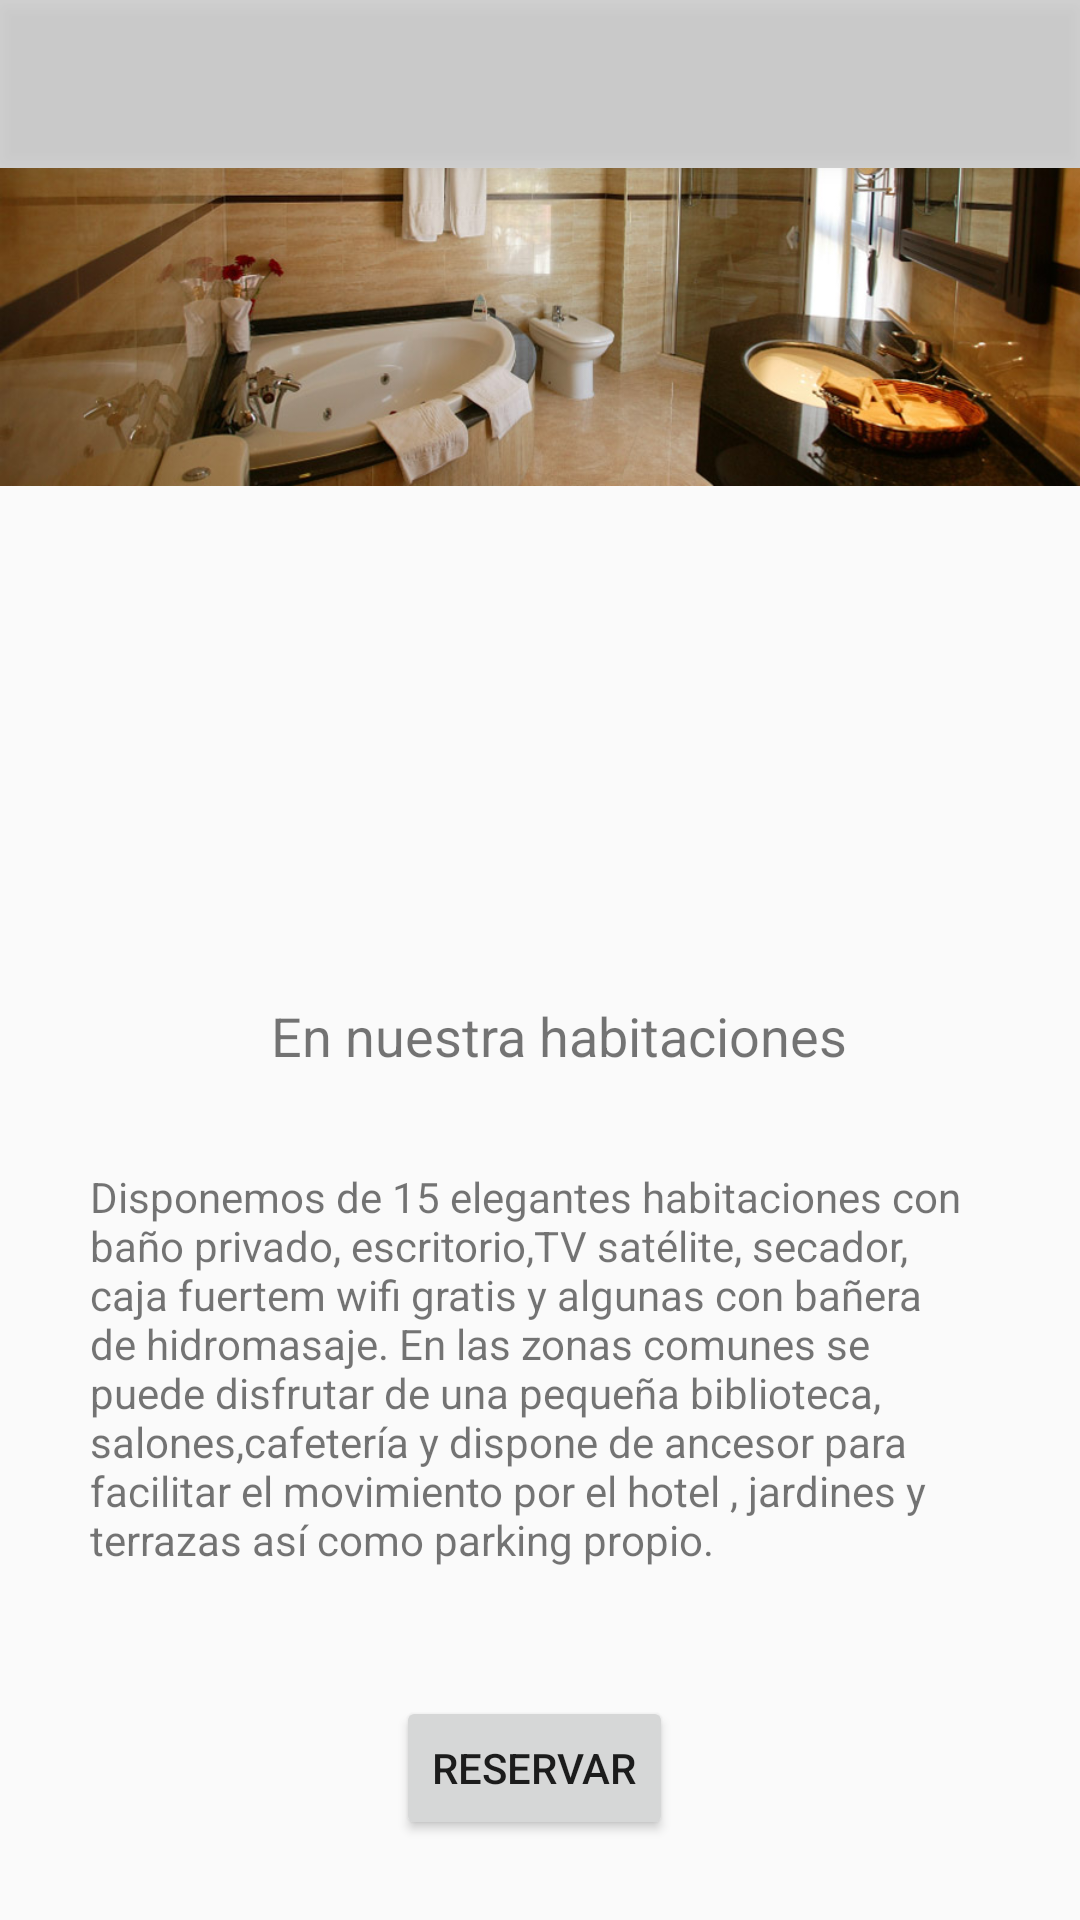

Produce the Android XML layout that renders to this screen, including the resource entries it uses.
<!-- AndroidManifest.xml: application theme Theme.AppCompat.Light.NoActionBar -->
<!-- res/layout/activity_habitacion.xml -->
<?xml version="1.0" encoding="utf-8"?>
<android.support.constraint.ConstraintLayout xmlns:android="http://schemas.android.com/apk/res/android"
    xmlns:app="http://schemas.android.com/apk/res-auto"
    xmlns:tools="http://schemas.android.com/tools"
    android:layout_width="match_parent"
    android:layout_height="match_parent"
    tools:layout_editor_absoluteY="25dp">

    <include
        android:id="@+id/toolbarinfo4"
        layout="@layout/tollbar"
        app:layout_constraintEnd_toEndOf="parent"
        app:layout_constraintStart_toStartOf="parent"
        app:layout_constraintTop_toTopOf="parent" />

    <ImageView
        android:id="@+id/imageView6"
        android:layout_width="0dp"
        android:layout_height="wrap_content"
        android:src="@drawable/cabecerabanos"
        android:scaleType="fitStart"
        app:layout_constraintEnd_toEndOf="parent"
        app:layout_constraintStart_toStartOf="parent"
        app:layout_constraintTop_toBottomOf="@+id/toolbarinfo4" />

    <TextView
        android:id="@+id/textView2"
        android:layout_width="222dp"
        android:layout_height="wrap_content"
        android:layout_marginEnd="24dp"
        android:layout_marginStart="24dp"
        android:layout_marginTop="12dp"
        android:text="En nuestra habitaciones "
        android:textSize="18sp"
        app:layout_constraintEnd_toStartOf="@+id/guideline5"
        app:layout_constraintHorizontal_bias="0.62"
        app:layout_constraintLeft_toLeftOf="parent"
        app:layout_constraintRight_toRightOf="parent"
        app:layout_constraintStart_toStartOf="@+id/guideline4"
        app:layout_constraintTop_toBottomOf="@+id/imageView6" />


    <ImageView
        android:id="@+id/flecha2"
        android:layout_width="wrap_content"
        android:layout_height="wrap_content"
        android:layout_marginTop="16dp"
        app:layout_constraintStart_toStartOf="@+id/guideline4"
        app:layout_constraintTop_toTopOf="parent"
        app:srcCompat="@drawable/ic_flecha_izquierda"
        tools:ignore="VectorDrawableCompat" />

    <TextView
        android:id="@+id/textView12"
        android:layout_width="0dp"
        android:layout_height="166dp"
        android:layout_marginEnd="30dp"
        android:layout_marginStart="30dp"
        android:layout_marginTop="32dp"
        android:text="@string/recursosuite"
        android:textSize="14sp"
        app:layout_constraintEnd_toEndOf="parent"
        app:layout_constraintStart_toStartOf="parent"
        app:layout_constraintTop_toBottomOf="@+id/textView2" />

    <android.support.constraint.Guideline
        android:id="@+id/guideline4"
        android:layout_width="wrap_content"
        android:layout_height="wrap_content"
        android:orientation="vertical"
        app:layout_constraintGuide_begin="16dp" />

    <android.support.constraint.Guideline
        android:id="@+id/guideline5"
        android:layout_width="wrap_content"
        android:layout_height="wrap_content"
        android:orientation="vertical"
        app:layout_constraintGuide_begin="367dp" />

    <Button
        android:id="@+id/btnreservahab"
        android:layout_width="wrap_content"
        android:layout_height="wrap_content"
        android:layout_marginBottom="8dp"
        android:layout_marginTop="8dp"
        android:text="RESERVAR"
        app:layout_constraintBottom_toBottomOf="parent"
        app:layout_constraintEnd_toStartOf="@+id/guideline5"
        app:layout_constraintHorizontal_bias="0.449"
        app:layout_constraintLeft_toLeftOf="parent"
        app:layout_constraintRight_toRightOf="parent"
        app:layout_constraintStart_toStartOf="@+id/guideline4"
        app:layout_constraintTop_toBottomOf="@+id/textView12"
        app:layout_constraintVertical_bias="0.1" />


</android.support.constraint.ConstraintLayout>
<!-- res/layout/tollbar.xml (included above) -->
<?xml version="1.0" encoding="utf-8"?>
<android.support.v7.widget.Toolbar xmlns:android="http://schemas.android.com/apk/res/android"
    android:layout_width="match_parent" android:layout_height="wrap_content"
    android:background="@color/trans"
    android:elevation="4dp"
    >


</android.support.v7.widget.Toolbar>
<!-- resources referenced by this layout -->
<resources>
  <color name="trans">#54868686</color>
  <!-- drawable cabecerabanos: jpg bitmap (drawable, 65148 bytes) -->
  <string name="recursosuite">Disponemos de 15 elegantes habitaciones con baño privado, escritorio,TV satélite, secador, caja fuertem wifi gratis y algunas con bañera de hidromasaje. En las zonas comunes se puede disfrutar de una pequeña biblioteca, salones,cafetería y dispone de ancesor para facilitar el movimiento por el hotel , jardines y terrazas así como parking propio.</string>
</resources>
